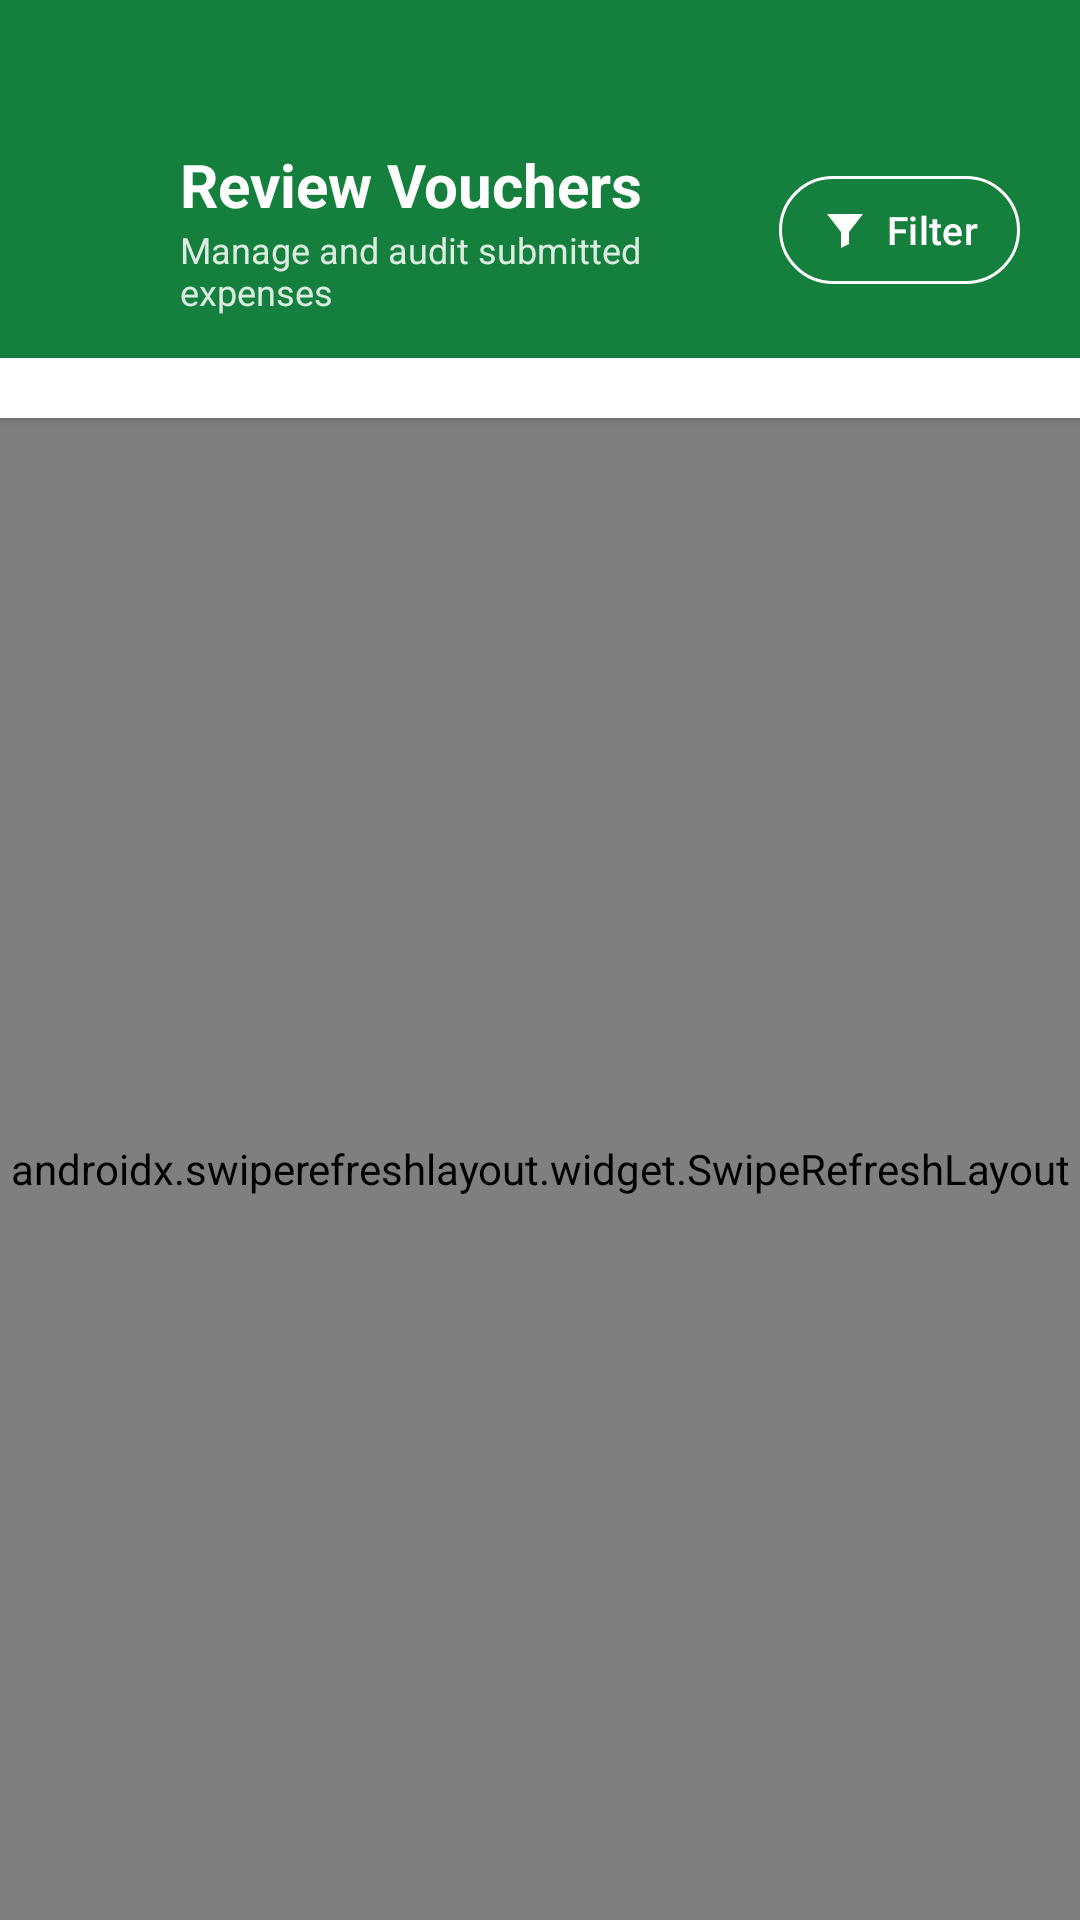

This screen was rendered from an Android layout file. Write that file and the resources it references.
<!-- AndroidManifest.xml: activity theme Theme.CashBook.NoActionBar -->
<!-- res/layout/activity_review_vouchers.xml -->
<?xml version="1.0" encoding="utf-8"?>
<LinearLayout xmlns:android="http://schemas.android.com/apk/res/android"
    xmlns:app="http://schemas.android.com/apk/res-auto"
    android:layout_width="match_parent"
    android:layout_height="match_parent"
    android:background="@color/surface"
    android:orientation="vertical">

    
    <LinearLayout
        android:layout_width="match_parent"
        android:layout_height="wrap_content"
        android:background="@color/primary"
        android:gravity="center_vertical"
        android:orientation="horizontal"
        android:paddingHorizontal="20dp"
        android:paddingTop="48dp"
        android:paddingBottom="14dp">

        <ImageView
            android:id="@+id/btn_back"
            android:layout_width="32dp"
            android:layout_height="32dp"
            android:background="?attr/selectableItemBackgroundBorderless"
            android:contentDescription="Back"
            android:padding="4dp"
            android:rotation="180"
            android:src="@drawable/ic_chevron_right"
            android:tint="@color/white" />

        <LinearLayout
            android:layout_width="0dp"
            android:layout_height="wrap_content"
            android:layout_marginStart="8dp"
            android:layout_weight="1"
            android:orientation="vertical">

            <TextView
                android:layout_width="wrap_content"
                android:layout_height="wrap_content"
                android:text="@string/review_vouchers"
                android:textColor="@color/white"
                android:textSize="20sp"
                android:textStyle="bold" />

            <TextView
                android:layout_width="wrap_content"
                android:layout_height="wrap_content"
                android:alpha="0.85"
                android:text="@string/review_vouchers_subtitle"
                android:textColor="@color/white"
                android:textSize="12sp" />
        </LinearLayout>

        <com.google.android.material.button.MaterialButton
            android:id="@+id/btn_filter"
            style="@style/Widget.Material3.Button.OutlinedButton"
            android:layout_width="wrap_content"
            android:layout_height="36dp"
            android:insetTop="0dp"
            android:insetBottom="0dp"
            android:minWidth="0dp"
            android:paddingHorizontal="14dp"
            android:text="@string/filter"
            android:textAllCaps="false"
            android:textColor="@color/white"
            android:textSize="13sp"
            app:cornerRadius="18dp"
            app:icon="@drawable/ic_funnel"
            app:iconGravity="textStart"
            app:iconPadding="6dp"
            app:iconSize="16dp"
            app:iconTint="@color/white"
            app:strokeColor="@color/white" />
    </LinearLayout>

    
    <HorizontalScrollView
        android:layout_width="match_parent"
        android:layout_height="wrap_content"
        android:background="@color/white"
        android:elevation="2dp"
        android:paddingVertical="10dp"
        android:scrollbars="none">

        <com.google.android.material.chip.ChipGroup
            android:id="@+id/chip_group_status"
            android:layout_width="wrap_content"
            android:layout_height="wrap_content"
            android:paddingHorizontal="16dp"
            app:singleLine="true"
            app:singleSelection="true" />
    </HorizontalScrollView>

    <FrameLayout
        android:layout_width="match_parent"
        android:layout_height="0dp"
        android:layout_weight="1">

        <androidx.swiperefreshlayout.widget.SwipeRefreshLayout
            android:id="@+id/swipe_refresh"
            android:layout_width="match_parent"
            android:layout_height="match_parent">

            <androidx.recyclerview.widget.RecyclerView
                android:id="@+id/rv_vouchers"
                android:layout_width="match_parent"
                android:layout_height="match_parent"
                android:clipToPadding="false"
                android:padding="16dp" />
        </androidx.swiperefreshlayout.widget.SwipeRefreshLayout>

        <ProgressBar
            android:id="@+id/progress"
            android:layout_width="wrap_content"
            android:layout_height="wrap_content"
            android:layout_gravity="center"
            android:visibility="gone" />

        <TextView
            android:id="@+id/tv_empty"
            android:layout_width="wrap_content"
            android:layout_height="wrap_content"
            android:layout_gravity="center"
            android:gravity="center"
            android:padding="48dp"
            android:text="No vouchers found"
            android:textColor="@color/text_secondary"
            android:textSize="14sp"
            android:visibility="gone" />
    </FrameLayout>
</LinearLayout>
<!-- resources referenced by this layout -->
<resources>
  <color name="primary">#15803D</color>
  <color name="surface">#F6FAF7</color>
  <color name="text_secondary">#64748B</color>
  <color name="white">#FFFFFF</color>
  <!-- drawable ic_funnel (drawable) -->
  <?xml version="1.0" encoding="utf-8"?>
  <vector xmlns:android="http://schemas.android.com/apk/res/android"
      android:width="24dp"
      android:height="24dp"
      android:viewportWidth="24"
      android:viewportHeight="24">
      <path
          android:fillColor="@android:color/white"
          android:pathData="M3,4h18l-7,9v6l-4,2v-8z" />
  </vector>
  <string name="filter">Filter</string>
  <string name="review_vouchers">Review Vouchers</string>
  <string name="review_vouchers_subtitle">Manage and audit submitted expenses</string>
  <style name="Theme.CashBook.NoActionBar" parent="Theme.CashBook">
          <item name="windowActionBar">false</item>
          <item name="windowNoTitle">true</item>
      </style>
  <style name="Theme.CashBook" parent="Theme.Material3.Light">
          <item name="colorPrimary">@color/primary</item>
          <item name="colorPrimaryContainer">@color/primary_light</item>
          <item name="colorOnPrimary">@color/white</item>
          <item name="colorSecondary">@color/secondary</item>
          <item name="colorSurface">@color/surface</item>
          <item name="colorOnSurface">@color/on_surface</item>
          <item name="android:statusBarColor">@color/primary_dark</item>
      </style>
  <color name="primary_light">#22C55E</color>
  <color name="secondary">#F59E0B</color>
  <color name="on_surface">#1E293B</color>
  <color name="primary_dark">#166534</color>
</resources>
